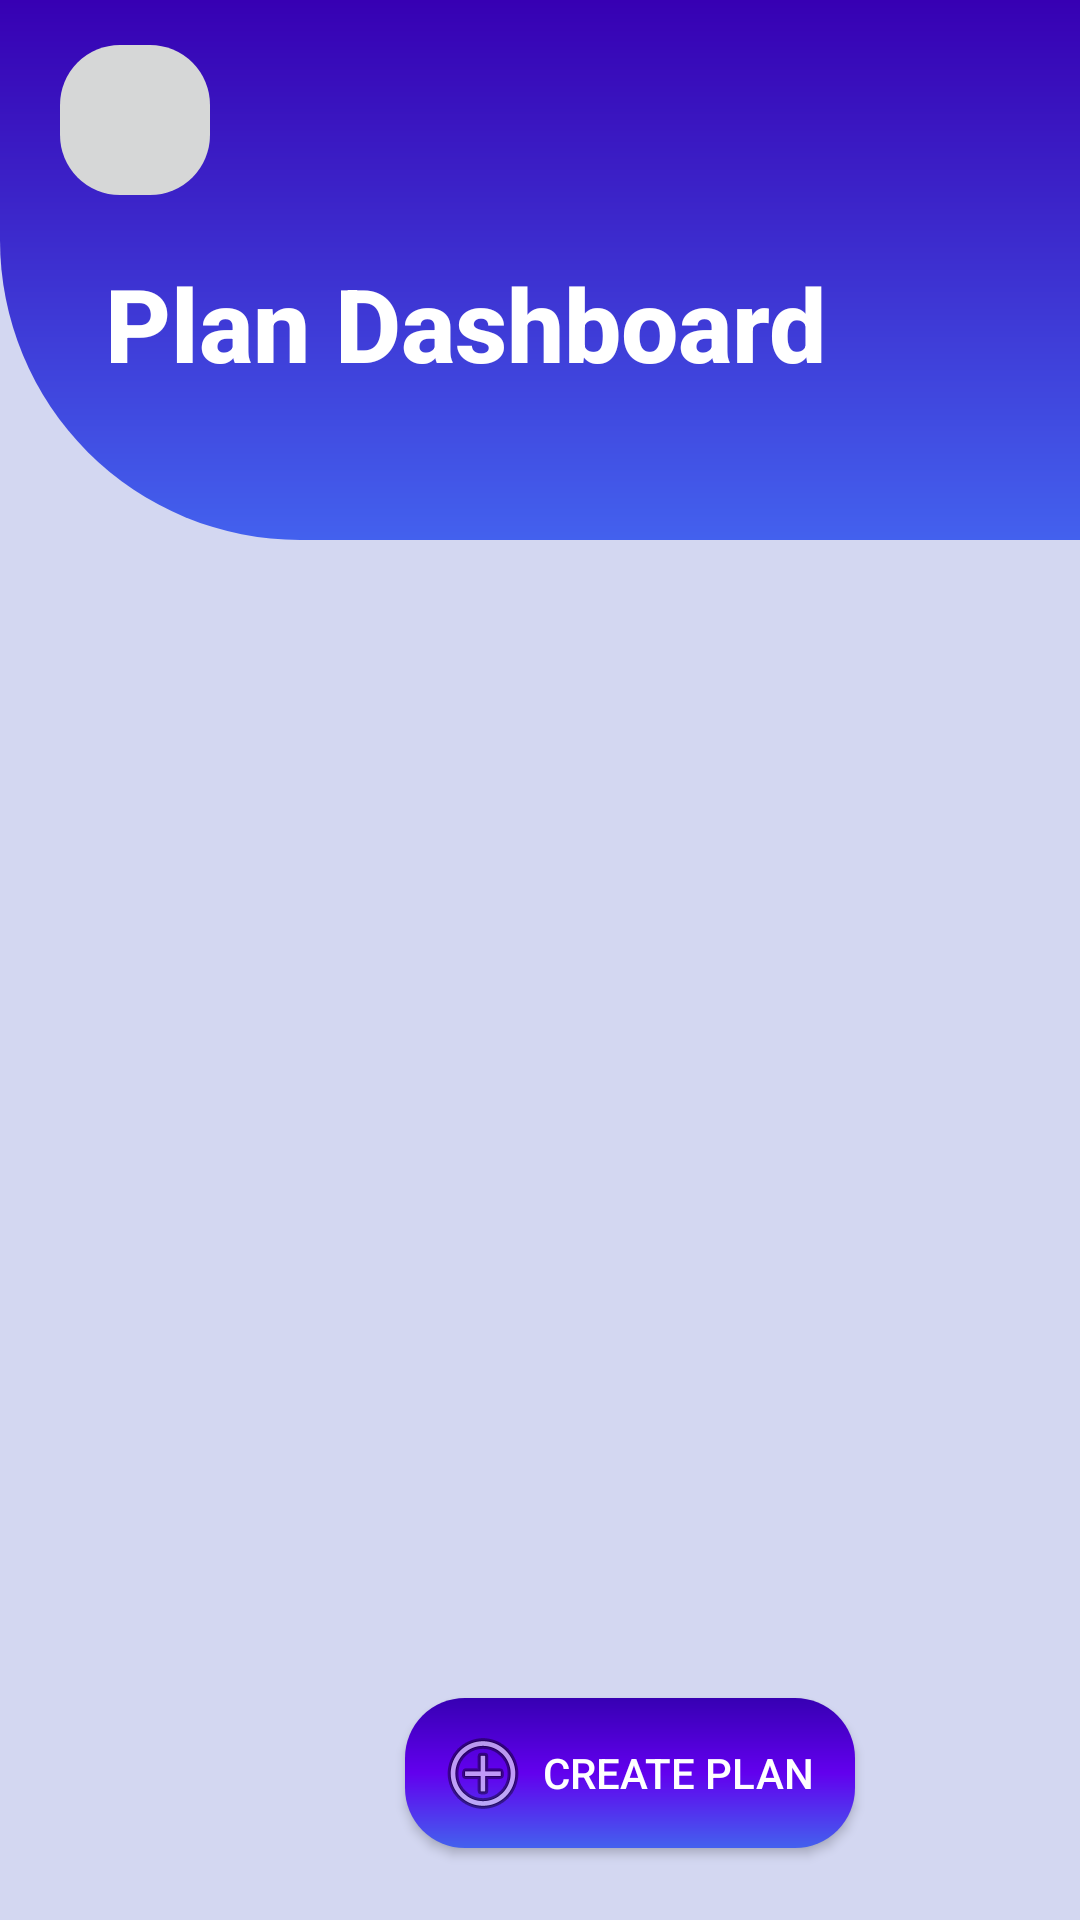

This screen was rendered from an Android layout file. Write that file and the resources it references.
<!-- AndroidManifest.xml: application theme Theme.ProPlanner -->
<!-- res/layout/activity_plan_dashboard.xml -->
<?xml version="1.0" encoding="utf-8"?>
<RelativeLayout xmlns:android="http://schemas.android.com/apk/res/android"
    xmlns:app="http://schemas.android.com/apk/res-auto"
    xmlns:tools="http://schemas.android.com/tools"
    android:layout_width="match_parent"
    android:layout_height="match_parent"
    android:background="#D3D7F1"
    tools:context=".activities.MainActivity">

    <View
        android:id="@+id/top_view"
        android:layout_width="match_parent"
        android:layout_height="180dp"
        android:layout_marginBottom="50dp"
        android:background="@drawable/layoutbg" />

    <androidx.recyclerview.widget.RecyclerView
        android:id="@+id/recyclerView"
        android:layout_width="match_parent"
        android:layout_height="wrap_content"
        android:layout_marginTop="200dp"
        android:layout_marginBottom="120dp"
        android:scrollbars="horizontal" />

    <TextView
        android:layout_width="wrap_content"
        android:layout_height="wrap_content"
        android:layout_marginStart="35dp"
        android:layout_marginTop="85dp"
        android:fontFamily="sans-serif-medium"
        android:text="@string/plan_dashboard"
        android:textColor="#FFFFFF"
        android:textSize="34sp"
        android:textStyle="bold" />


    <Button
        android:id="@+id/planCreatBtn"
        android:layout_width="150dp"
        android:layout_height="50dp"
        android:layout_alignParentBottom="true"
        android:layout_marginStart="135dp"
        android:layout_marginTop="57dp"
        android:layout_marginBottom="24dp"
        android:background="@drawable/bluebtn"
        android:drawableStart="@android:drawable/ic_menu_add"
        android:text="@string/plan_create"
        android:textColor="@color/white" />



    <ImageButton
        android:id="@+id/imageButton"
        android:layout_width="50dp"
        android:layout_height="50dp"
        android:layout_marginStart="20dp"
        android:layout_marginTop="15dp"
        android:layout_marginEnd="20dp"
        android:layout_marginBottom="20dp"
        android:background="@drawable/roundedbtn"
        android:scaleType="fitStart"
        app:srcCompat="@drawable/backbtn"
        tools:ignore="SpeakableTextPresentCheck"
        />


</RelativeLayout>
<!-- resources referenced by this layout -->
<resources>
  <color name="white">#FFFFFFFF</color>
  <!-- drawable bluebtn (drawable-v24) -->
  <?xml version="1.0" encoding="utf-8"?>
  <shape xmlns:android="http://schemas.android.com/apk/res/android" >
      <gradient android:startColor="@color/purple_700"
          android:centerColor="@color/purple_500"
          android:endColor="@color/blue_238"
          android:angle="10"
          />
  
      <padding
          android:left="10dp"
          android:right="10dp"
          android:bottom="10dp"
          android:top="10dp" />
  
      <corners android:radius="20dp"/>
  </shape>
  <!-- drawable layoutbg (drawable-v24) -->
  <?xml version="1.0" encoding="utf-8"?>
  <shape xmlns:android="http://schemas.android.com/apk/res/android" >
      <gradient
          android:startColor="@color/purple_700"
          android:endColor="@color/blue_238"
          android:angle="10" />
  
      <corners android:bottomLeftRadius="100dp"/>
  </shape>
  <!-- drawable roundedbtn (drawable-v24) -->
  <?xml version="1.0" encoding="utf-8"?>
  <selector xmlns:android="http://schemas.android.com/apk/res/android">
      <item>
          <shape>
              <corners
                  android:bottomLeftRadius="20dp"
                  android:bottomRightRadius="20dp"
                  android:topLeftRadius="20dp"
                  android:topRightRadius="20dp"
                  android:radius="10dp"/>
  
              <solid
                  android:color="@color/ash"/>
  
          </shape>
      </item>
  </selector>
  <string name="plan_create">Create Plan</string>
  <string name="plan_dashboard">Plan Dashboard</string>
  <style name="Theme.ProPlanner" parent="Theme.AppCompat.Light.NoActionBar">
          
          <item name="colorPrimary">@color/purple_500</item>
          <item name="colorPrimaryVariant">@color/purple_700</item>
          <item name="colorOnPrimary">@color/white</item>
          
          <item name="colorSecondary">@color/teal_200</item>
          <item name="colorSecondaryVariant">@color/teal_700</item>
          <item name="colorOnSecondary">@color/black</item>
          
          <item name="android:statusBarColor">?attr/colorPrimaryVariant</item>
          
      </style>
  <color name="purple_700">#FF3700B3</color>
  <color name="purple_500">#FF6200EE</color>
  <color name="blue_238">#4361ee</color>
  <color name="ash">#d6d7d7</color>
  <color name="teal_200">#FF03DAC5</color>
  <color name="teal_700">#FF018786</color>
  <color name="black">#FF000000</color>
</resources>
